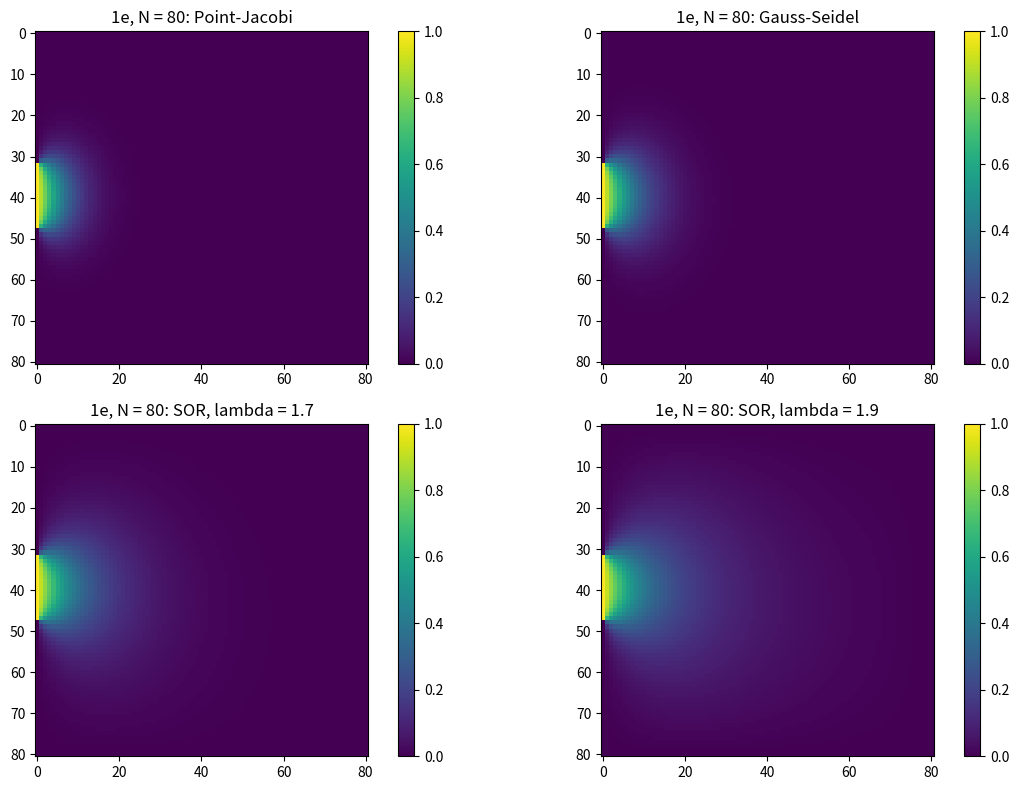

Write the Python code that produced this figure.
"""
me 526 hw5 p1 by michelle gee

1. Consider the mass diffusion equation:
∂2c/∂x2 + ∂2c/∂y2 = 0; 0 ≤ x ≤ 1, 0 ≤ y ≤ 1, (1)
with boundary conditions:
c(x, 0) = 0; c(x, 1) = 0; ∂c/∂x∣x = 1 = 0; (2)
and
c(0, y) = 1; 0.4 ≤ y ≤ 0.6 (3)
        = 0; 0 ≤ y < 0.4, 0.6 < y ≤ 1 (4)

(a) Using uniform grids of spacing h with N segments in both x and y directions, obtain the finite difference
approximation for the above equation using central differencing.
(b) Solve the system of equations using point-Jacobi, Gauss-Seidel, and SOR (with overrelaxation factor of 1.7 and 1.9).
Use N = 40 (i.e. 41 points).
(c) Plot the solution converged solution from each method. Assume the solution converges when c at every x and y
location does not change by more than 0.001 between successive iterations.
(d) Tabulate the number of iterations needed for each method.
(e) Repeat the process for N = 80

"""

# import packages ------------------------------------------------------------------------------------------------------
import numpy as np
import matplotlib.pyplot as plt

# define functions -----------------------------------------------------------------------------------------------------
# initialize grid
def initialize_grid(N):
    c = np.zeros((N, N))
    c[:, 0] = 1.0  # BC c(0, y) = 1
    c[:int(0.4 * N), :] = 0.0  # BC c(x, y) = 0 for y < 0.4
    c[int(0.6 * N):, :] = 0.0  # BC c(x, y) = 0 for y > 0.6
    return c

# point-jacobi function
def point_jacobi(c, N, h, max_iterations=10000, tolerance=0.001):
    c_new = np.copy(c)
    iterations = 0
    while iterations < max_iterations:
        max_diff = 0.0 # initialize for convergence check
        for i in range(1, N - 1):
            for j in range(1, N - 1):
                c_new[i, j] = 0.25 * (c[i + 1, j] + c[i - 1, j] + c[i, j + 1] + c[i, j - 1])
                diff = abs(c_new[i, j] - c[i, j])
                if diff > max_diff:
                    max_diff = diff
        c[:] = c_new[:]
        if max_diff < tolerance: # check for convergence
            break
        iterations += 1
    return c, iterations

# gauss-seidel function
def gauss_seidel(c, N, h, max_iterations=10000, tolerance=0.001):
    iterations = 0
    while iterations < max_iterations:
        max_diff = 0.0
        for i in range(1, N - 1):
            for j in range(1, N - 1):
                c_old = c[i, j]
                c[i, j] = 0.25 * (c[i + 1, j] + c[i - 1, j] + c[i, j + 1] + c[i, j - 1])
                diff = abs(c[i, j] - c_old)
                if diff > max_diff:
                    max_diff = diff
        if max_diff < tolerance:
            break
        iterations += 1
    return c, iterations

# successive over relaxation (SOR) function
def sor(c, N, h, omega, max_iterations=10000, tolerance=0.001):
    iterations = 0
    while iterations < max_iterations:
        max_diff = 0.0
        for i in range(1, N - 1):
            for j in range(1, N - 1):
                c_old = c[i, j]
                c[i, j] = (1 - omega) * c[i, j] + (omega / 4) * (
                    c[i + 1, j] + c[i - 1, j] + c[i, j + 1] + c[i, j - 1])
                diff = abs(c[i, j] - c_old)
                if diff > max_diff:
                    max_diff = diff
        if max_diff < tolerance:
            break
        iterations += 1
    return c, iterations

# the one function to rule them all (call methods and plot)
def solve_and_plot(N, h):
    c = initialize_grid(N)

    # call point-jacobi method
    c_jacobi, iter_jacobi = point_jacobi(np.copy(c), N, h)

    # call gauss-seidel method
    c_gauss_seidel, iter_gauss_seidel = gauss_seidel(np.copy(c), N, h)

    # call SOR method
    omega_1 = 1.7
    c_sor_1, iter_sor_1 = sor(np.copy(c), N, h, omega_1)
    omega_2 = 1.9
    c_sor_2, iter_sor_2 = sor(np.copy(c), N, h, omega_2)

    # plot it all on a colormap since we have 2d
    plt.figure(figsize=(12, 8))

    plt.subplot(221)
    plt.title("1e, N = 80: Point-Jacobi")
    plt.imshow(c_jacobi, cmap='viridis')
    plt.colorbar()

    plt.subplot(222)
    plt.title("1e, N = 80: Gauss-Seidel")
    plt.imshow(c_gauss_seidel, cmap='viridis')
    plt.colorbar()

    plt.subplot(223)
    plt.title("1e, N = 80: SOR, lambda = 1.7")
    plt.imshow(c_sor_1, cmap='viridis')
    plt.colorbar()

    plt.subplot(224)
    plt.title("1e, N = 80: SOR, lambda = 1.9")
    plt.imshow(c_sor_2, cmap='viridis')
    plt.colorbar()

    plt.tight_layout()
    plt.show()

    # print # iterations for each method
    print(f"iterations for point-jacobi, N = 80: {iter_jacobi}")
    print(f"iterations for Gauss-Seidel, N = 80: {iter_gauss_seidel}")
    print(f"iterations for SOR (1.7), N = 80: {iter_sor_1}")
    print(f"iterations for SOR (1.9), N = 80: {iter_sor_2}")

# grid initialization and plotting--------------------------------------------------------------------------------------
N = 81
h = 1.0 / (N - 1)

# compute and plot
solve_and_plot(N, h)
print("complete")
